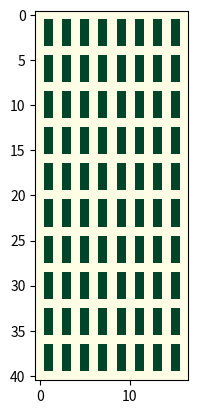

Write Python code to recreate this figure.
map_strnew = '''
00000000000000000
01010101010101010
01010101010101010
01010101010101010
00000000000000000
01010101010101010
01010101010101010
01010101010101010
00000000000000000
01010101010101010
01010101010101010
01010101010101010
00000000000000000
01010101010101010
01010101010101010
01010101010101010
00000000000000000
01010101010101010
01010101010101010
01010101010101010
00000000000000000
01010101010101010
01010101010101010
01010101010101010
00000000000000000
01010101010101010
01010101010101010
01010101010101010
00000000000000000
01010101010101010
01010101010101010
01010101010101010
00000000000000000
01010101010101010
01010101010101010
01010101010101010
00000000000000000
01010101010101010
01010101010101010
01010101010101010
00000000000000000
'''


row = [0]*170
map = [row]
for i in range(282):
    map.append(row)


for i in range(24, 272):
    for j in range(18, 28):
        map[i][j] = 1
    for j in range(36, 46):
        map[i][j] = 1
    for j in range(54, 64):
        map[i][j] = 1
    for j in range(72, 82):
        map[i][j] = 1
    for j in range(90, 100):
        map[i][j] = 1
    for j in range(108, 118):
        map[i][j] = 1
    for j in range(126, 136):
        map[i][j] = 1
    for j in range(144, 154):
        map[i][j] = 1

for i in range(24):
    map[i] = [0]*170
for i in range(48, 56):
    map[i] = [0]*170
for i in range(80, 88):
    map[i] = [0]*170
for i in range(112, 120):
    map[i] = [0]*170
for i in range(144, 152):
    map[i] = [0]*170
for i in range(176, 184):
    map[i] = [0]*170
for i in range(208, 216):
    map[i] = [0]*170
for i in range(240, 248):
    map[i] = [0]*170
for i in range(272, 282):
    map[i] = [0]*170

def get_map(s):
    return [[int(i) for i in list(row)] for row in s.split()]


grid = get_map(map_strnew)
# grid = map

if __name__ == '__main__':
    import matplotlib.pyplot as plt

    plt.figure(1)
    plt.imshow(grid, interpolation='nearest', cmap='YlGn')
    plt.grid(False)


    plt.show()
